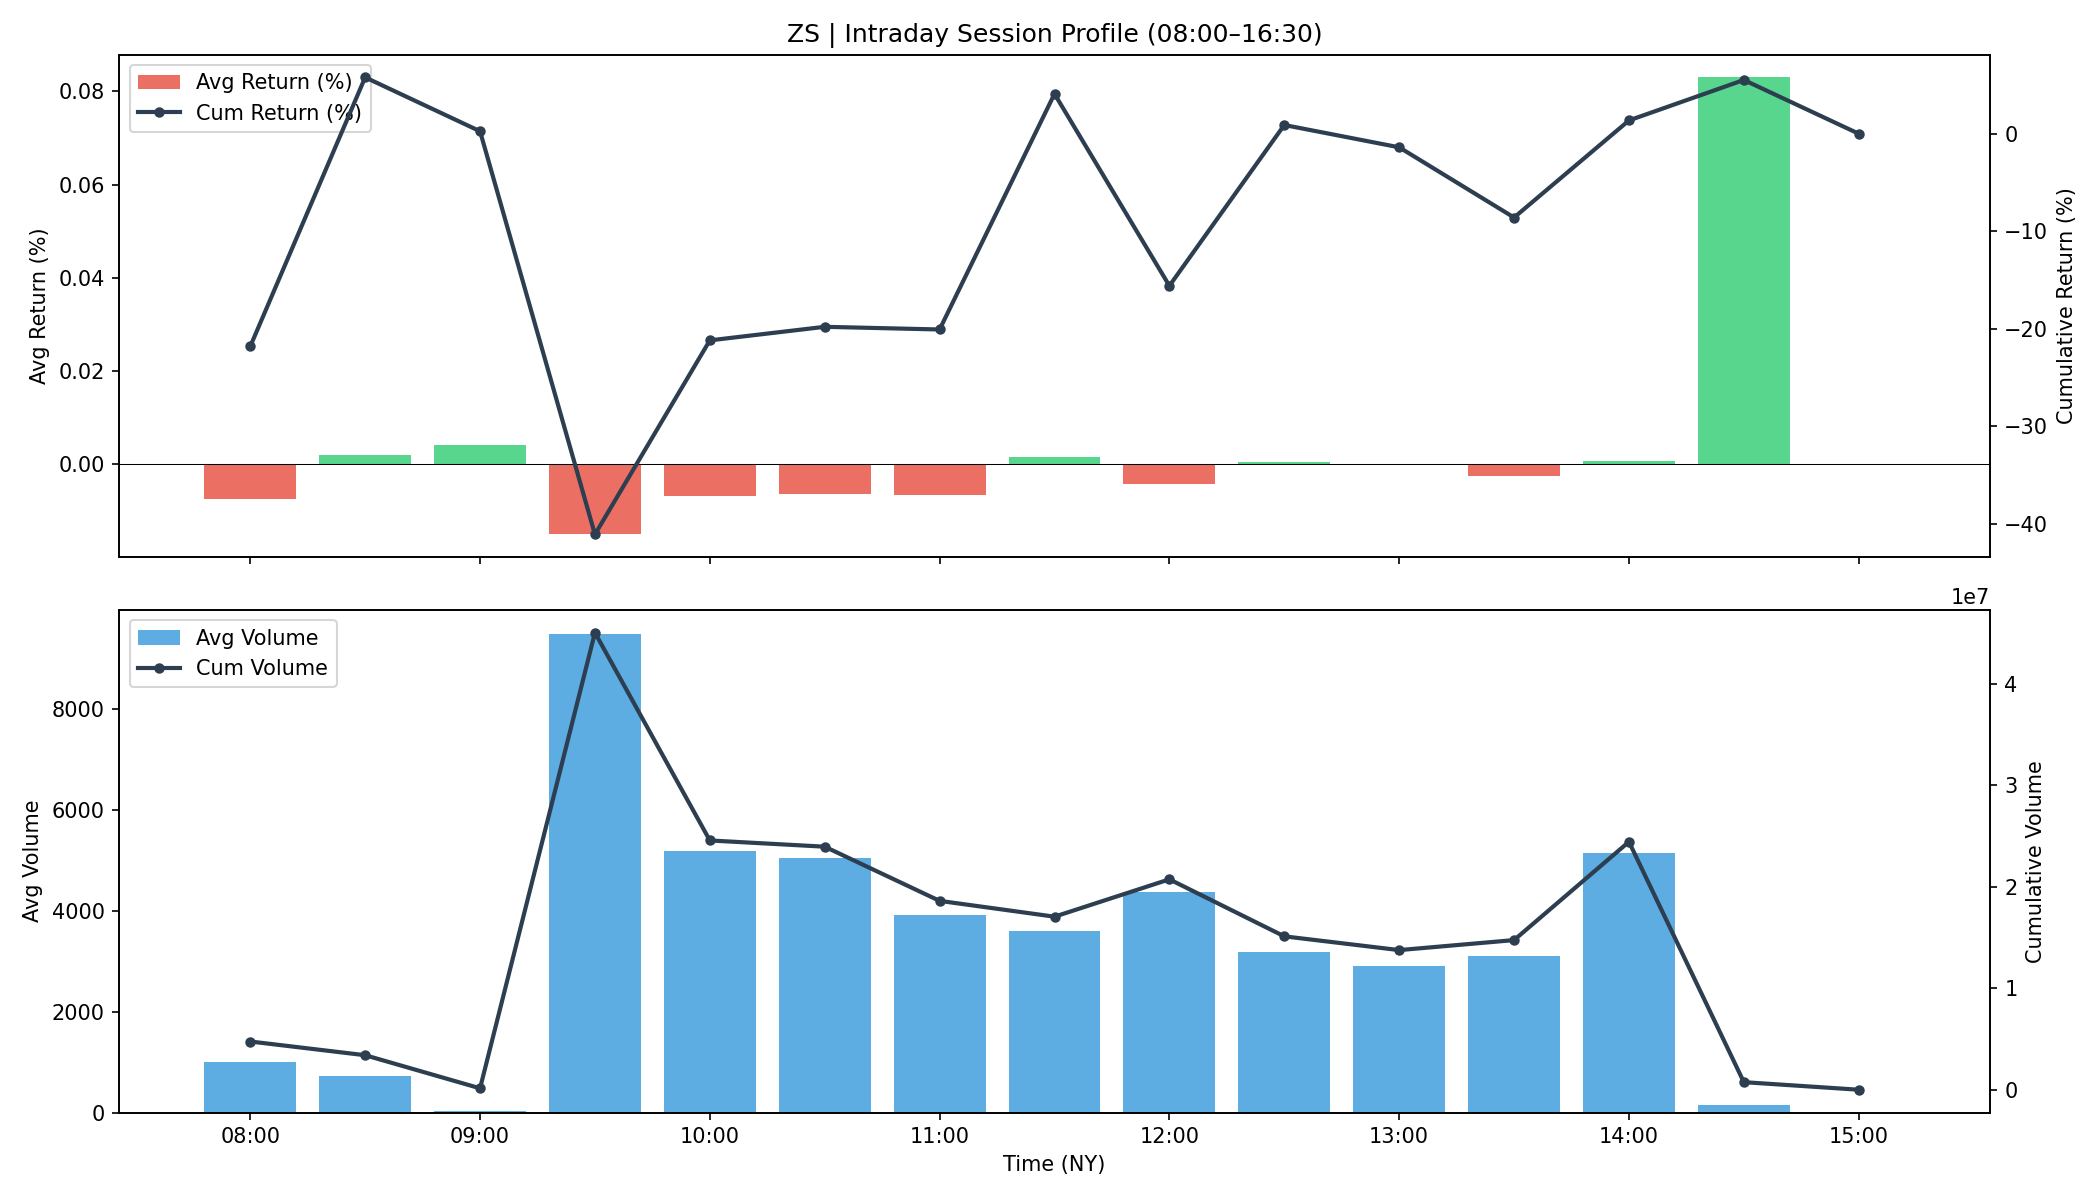

Source data for this figure (header and first rows):
time, avg_return, cum_return, avg_volume, cum_volume
08:00, -7.45968932485415e-05, -0.2182, 1001, 4752324
08:30, 1.8603339291957863e-05, 0.0578, 716.6, 3401008
09:00, 4.0450800726915966e-05, 0.002519, 29.55, 140227
09:30, -0.0001508, -0.411, 9490, 45039476
10:00, -6.848410483023584e-05, -0.2119, 5176, 24563545
10:30, -6.319142838801886e-05, -0.198, 5045, 23949467
11:00, -6.532682140179808e-05, -0.2008, 3920, 18610581
11:30, 1.5345085253305005e-05, 0.04086, 3592, 17052126
12:00, -4.222355185960762e-05, -0.156, 4368, 20733743
12:30, 5.366202109629482e-06, 0.008926, 3184, 15115304
13:00, -2.0450509399896772e-06, -0.01395, 2899, 13759314
13:30, -2.573974295894118e-05, -0.08595, 3106, 14745445
14:00, 6.913933074999845e-06, 0.01361, 5147, 24434577
14:30, 0.0008299, 0.05512, 157.2, 746145
15:00, 0.0, 0.0, 0.0004214, 2
